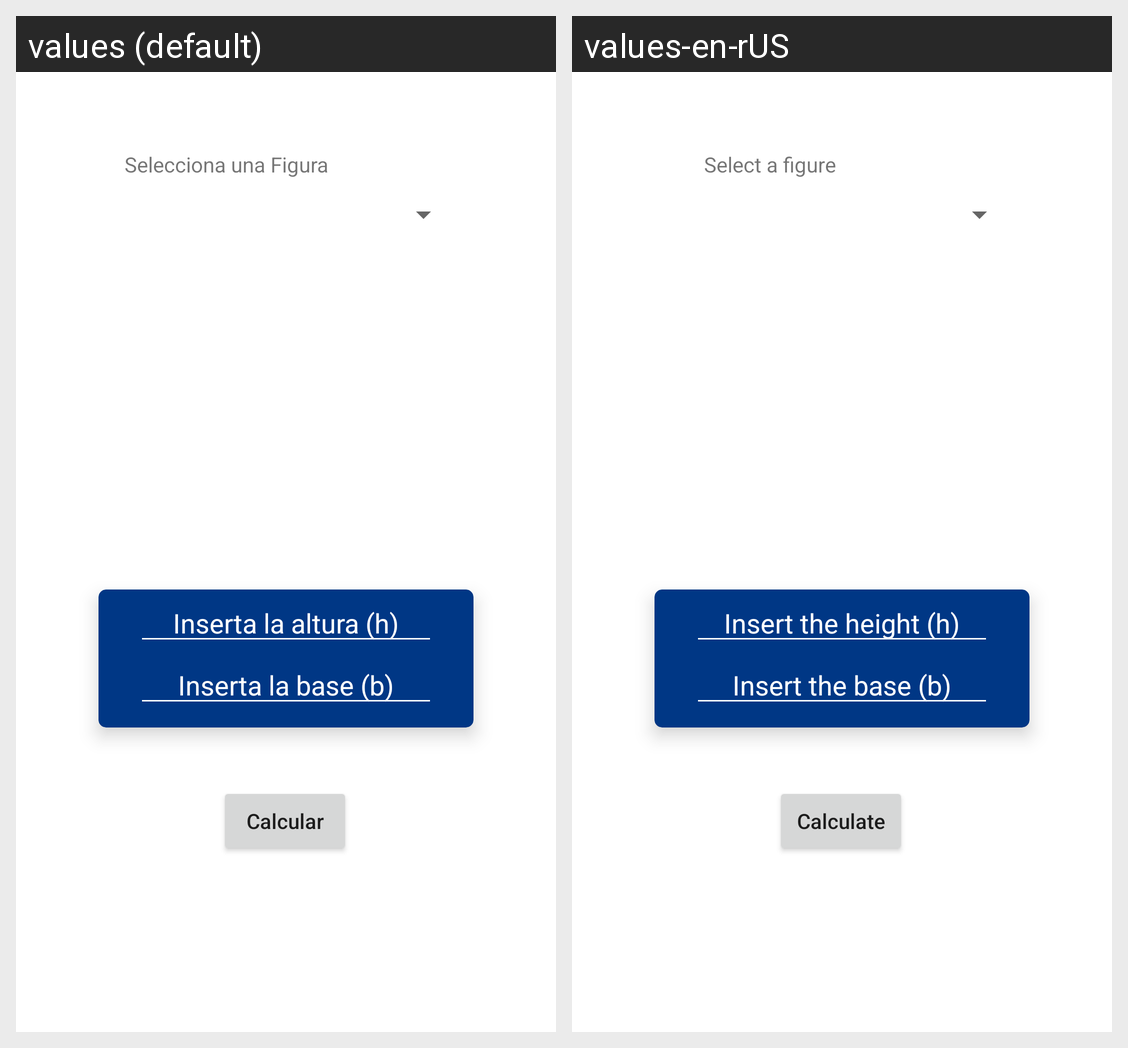

The same Android screen rendered under two of its app's locales, left to right. List the strings drawn on it with the default value and each locale's translation.
Android screen res/layout/activity_main.xml rendered under 2 locales, left to right: values (default), values-en-rUS. Device: Nexus 5 (rendered at 1080×1920; each locale shown at half size, 540×960, under a caption strip naming it); theme Theme.Practica1.
Strings drawn on this screen, with the default value and each locale's value (text and hints the layout hard-codes, and strings that could not be matched under every locale, appear in the picture but are not listed):

lbSpinner
  values: Selecciona una Figura
  values-en-rUS: Select a figure

textHint1
  values: Inserta la altura (h)
  values-en-rUS: Insert the height (h)

textHint2
  values: Inserta la base (b)
  values-en-rUS: Insert the base (b)

lbbtn
  values: Calcular
  values-en-rUS: Calculate
